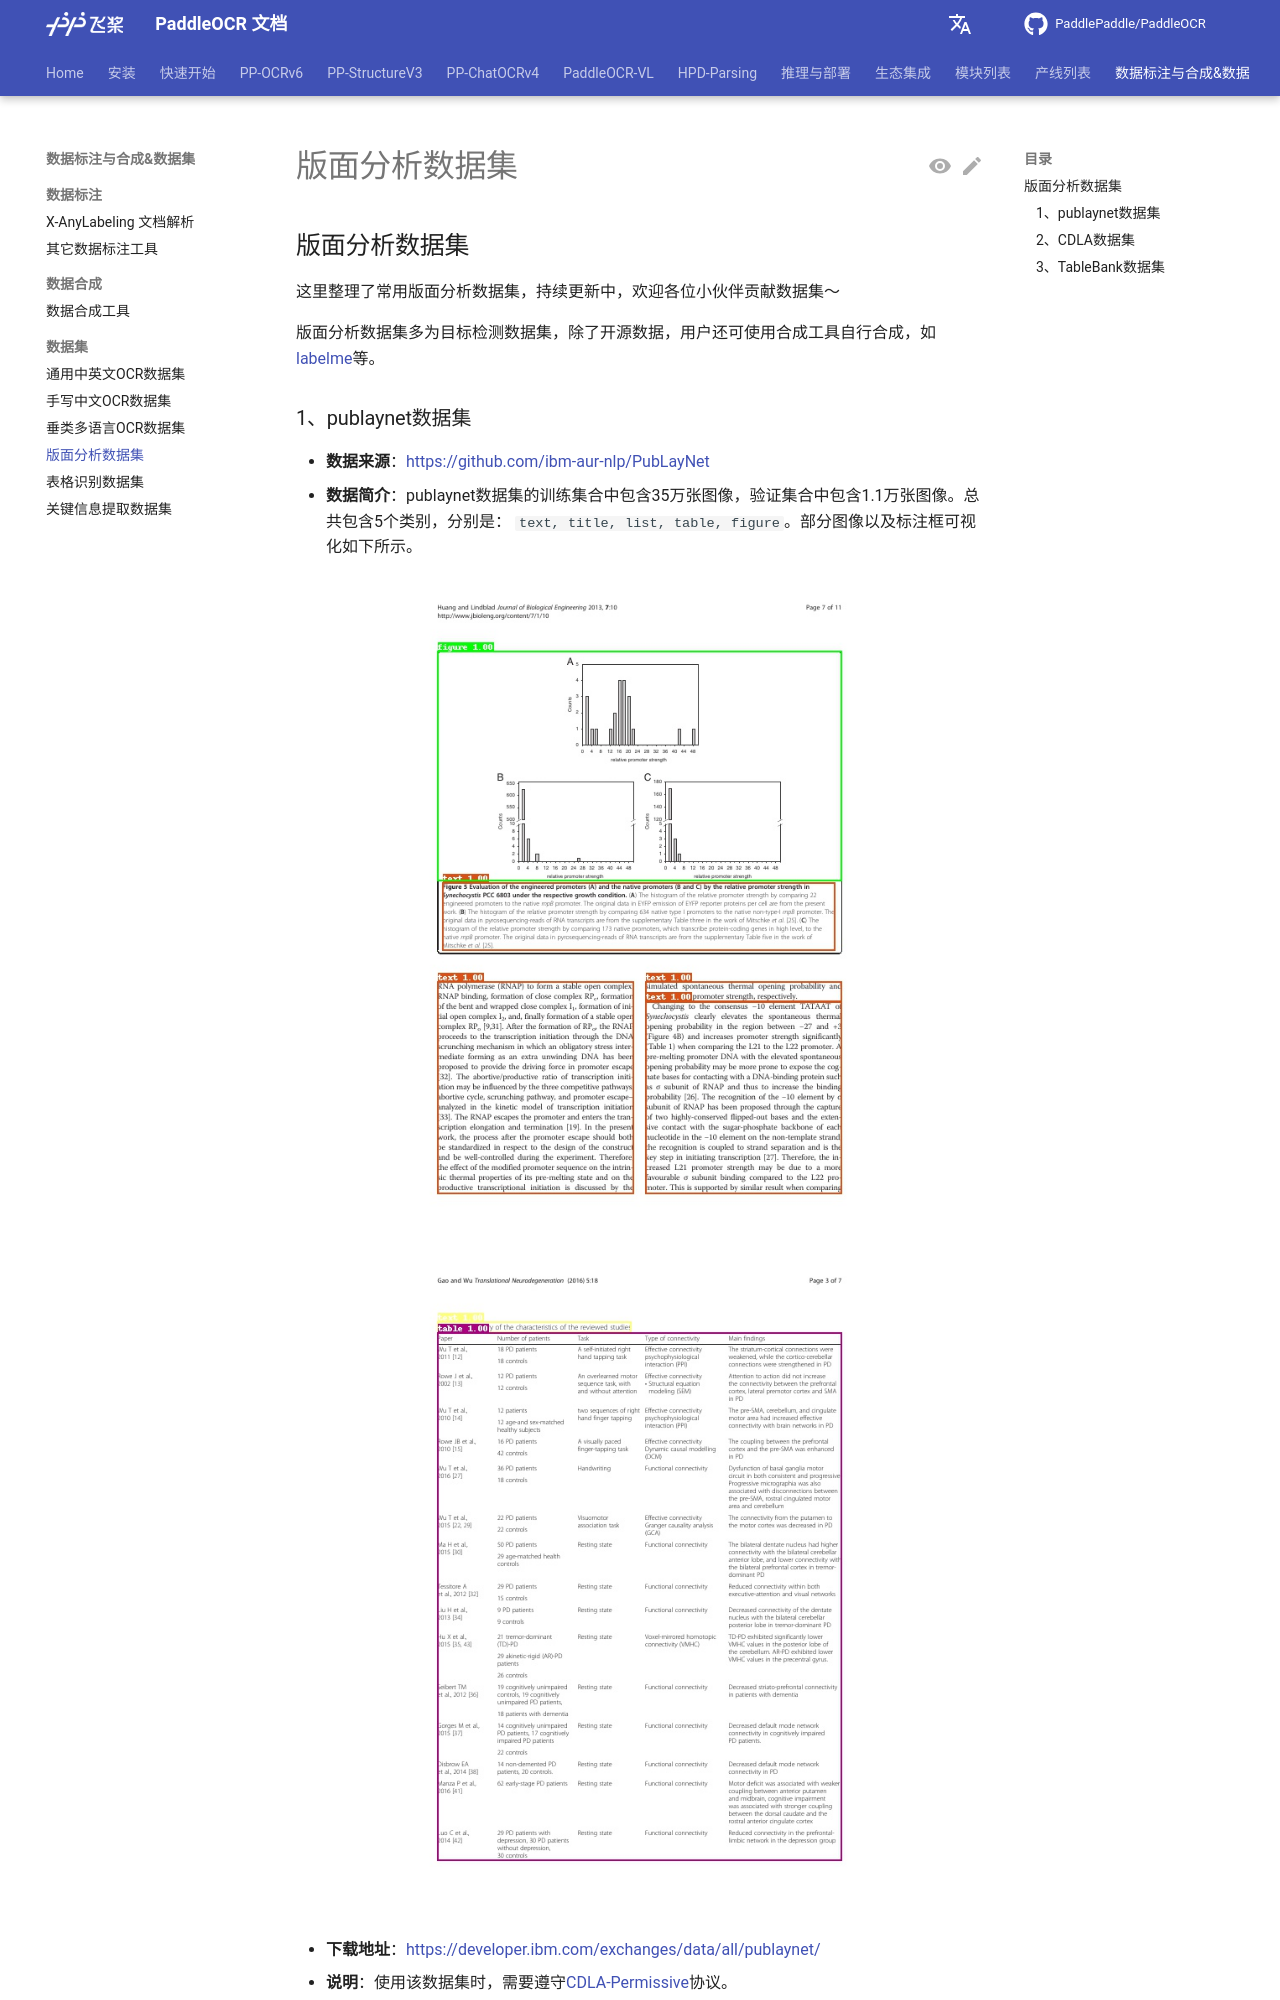

repository: KyleWhyet/dsh-u-20261026-paddlepaddle__paddleocr · page: main/datasets/layout_datasets.html · generator: mkdocs

---
comments: true
---


## 版面分析数据集

这里整理了常用版面分析数据集，持续更新中，欢迎各位小伙伴贡献数据集～

版面分析数据集多为目标检测数据集，除了开源数据，用户还可使用合成工具自行合成，如[labelme](https://github.com/wkentaro/labelme)等。

### 1、publaynet数据集

- **数据来源**：<https://github.com/ibm-aur-nlp/PubLayNet>
- **数据简介**：publaynet数据集的训练集合中包含35万张图像，验证集合中包含1.1万张图像。总共包含5个类别，分别是： `text, title, list, table, figure`。部分图像以及标注框可视化如下所示。

<div align="center">
    <img src="./images/publaynet_demo/gt_PMC3724501_00006.jpg" width="500">
    <img src="./images/publaynet_demo/gt_PMC5086060_00002.jpg" width="500">
</div>
